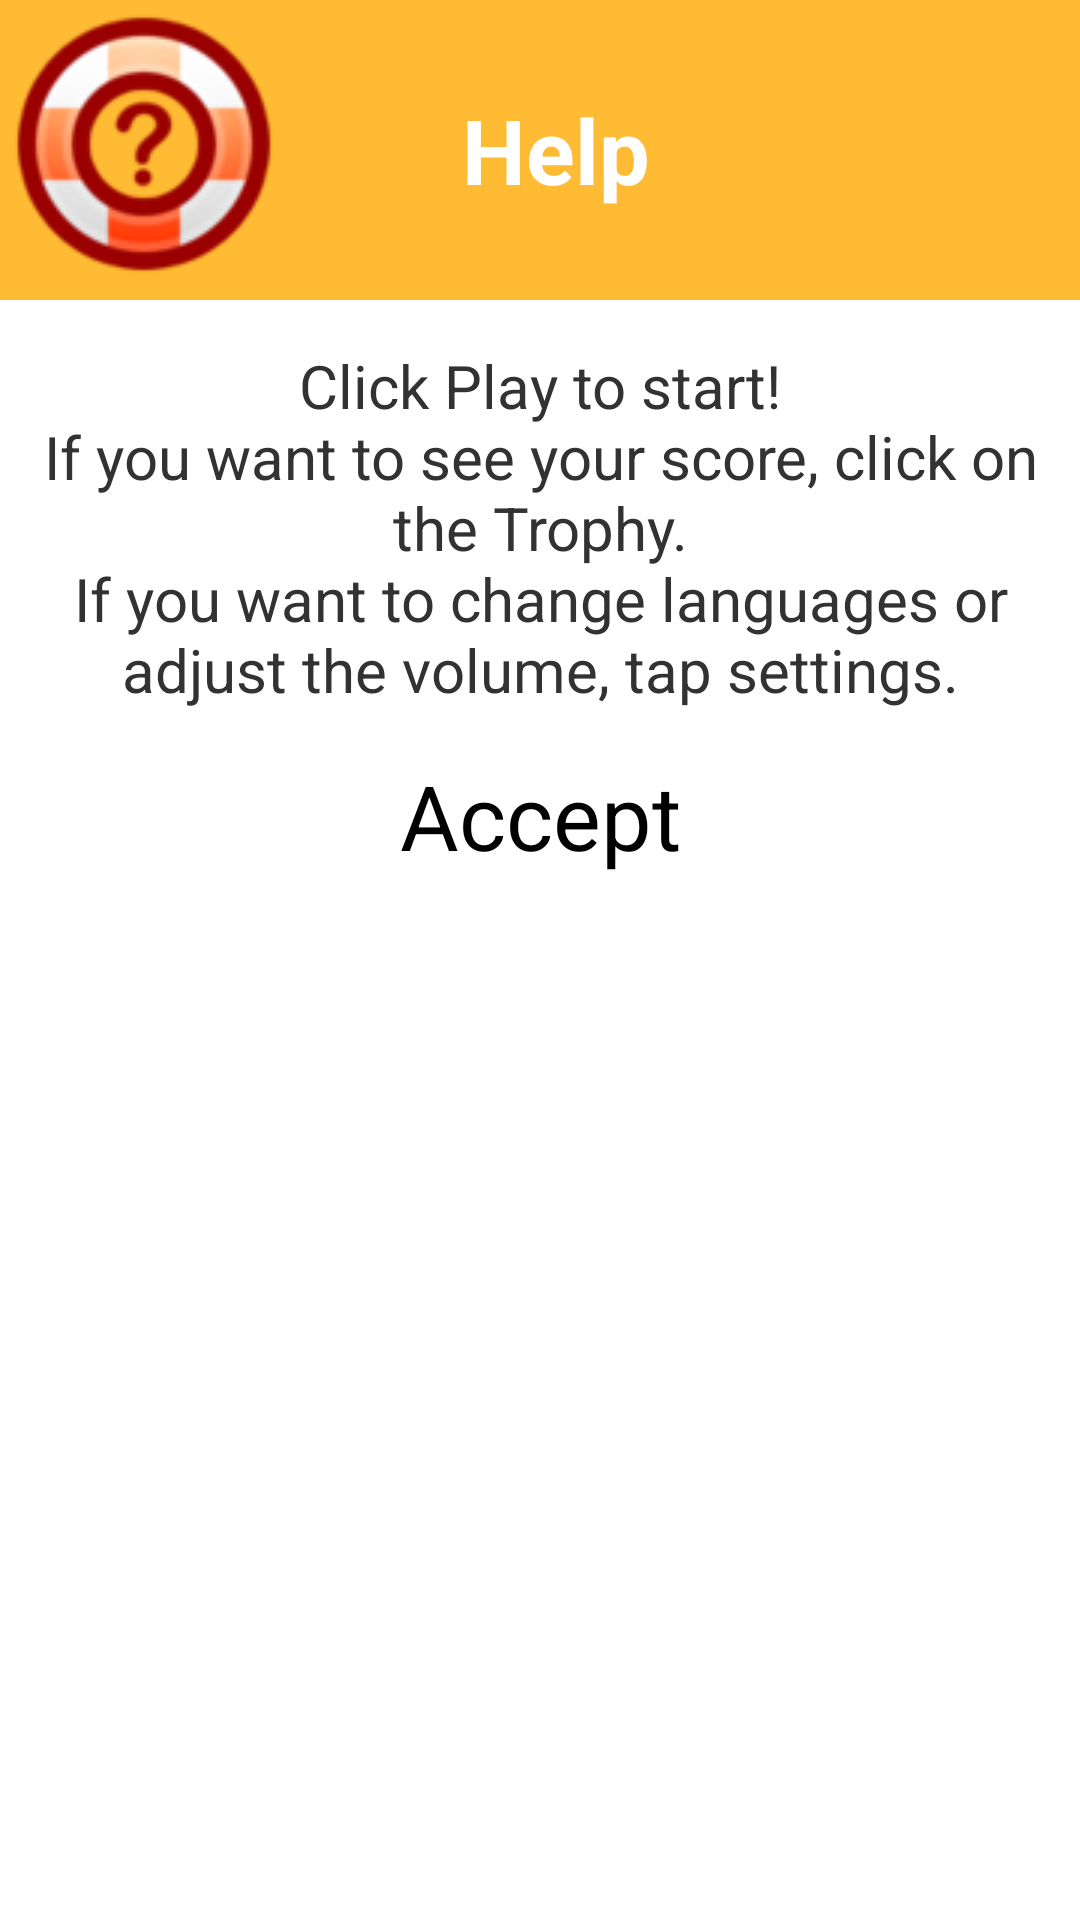

Produce the Android XML layout that renders to this screen, including the resource entries it uses.
<!-- AndroidManifest.xml: application theme AppTheme -->
<!-- res/layout/menu_dialog.xml -->
<LinearLayout xmlns:android="http://schemas.android.com/apk/res/android"
    android:layout_width="wrap_content"
    android:layout_height="wrap_content"
    android:orientation="vertical" >

    <RelativeLayout
        android:layout_width="match_parent"
        android:layout_height="wrap_content" >

        <ImageView
            android:layout_width="match_parent"
            android:layout_height="100dp"
            android:layout_alignParentLeft="true"
            android:layout_alignParentTop="true"
            android:background="#FFFFBB33"
            android:contentDescription="@string/app_name"
            android:scaleType="center" />

        <ImageView
            android:id="@+id/MenuIcon"
            android:layout_width="wrap_content"
            android:layout_height="wrap_content"
            android:layout_alignParentLeft="true"
            android:layout_alignParentTop="true"
            android:contentDescription="@string/app_name"
            android:src="@drawable/help_icon" />

        <TextView
            android:id="@+id/textMenuTitle"
            style="@style/WhiteSubHeader"
            android:layout_width="wrap_content"
            android:layout_height="wrap_content"
            android:layout_centerVertical="true"
            android:layout_marginLeft="58dp"
            android:layout_toRightOf="@+id/MenuIcon"
            android:text="@string/help"
            android:textAppearance="?android:attr/textAppearanceLarge"
            android:textSize="30sp" />
    </RelativeLayout>

    <ScrollView
        android:id="@+id/scrollView1"
        android:layout_width="match_parent"
        android:layout_height="wrap_content" >

        <LinearLayout
            android:layout_width="match_parent"
            android:layout_height="wrap_content"
            android:orientation="vertical" >

            <TextView
                android:id="@+id/textMenu"
                android:layout_width="match_parent"
                android:layout_height="match_parent"
                android:layout_marginTop="15dp"
                android:gravity="center"
                android:text="@string/HelpContFirst"
                android:textSize="20sp" />

            <Button
                android:id="@+id/buttonAcceptMenu"
                android:layout_width="match_parent"
                android:layout_height="wrap_content"
                android:layout_marginTop="15dp"
                android:background="#00ffffff"
                android:text="@string/accept_button"
                android:textSize="30sp" />
        </LinearLayout>
    </ScrollView>

</LinearLayout>
<!-- resources referenced by this layout -->
<resources>
  <!-- drawable help_icon: png bitmap (drawable, 8442 bytes) -->
  <string name="HelpContFirst">Click Play to start!\nIf you want to see your score, click on the Trophy.\nIf you want to change languages ​​or adjust the volume, tap settings.</string>
  <string name="accept_button">Accept</string>
  <string name="app_name">ChildApp</string>
  <string name="help">Help</string>
  <style name="WhiteSubHeader">
          <item name="android:textColor">#ffffff</item>
          <item name="android:typeface">normal</item>
          <item name="android:textSize">30sp</item>
          <item name="android:gravity">center</item>
          <item name="android:textStyle">bold</item>
      </style>
  <style name="AppTheme" parent="AppBaseTheme">
          
      </style>
  <style name="AppBaseTheme" parent="android:Theme.Light">
          
      </style>
</resources>
